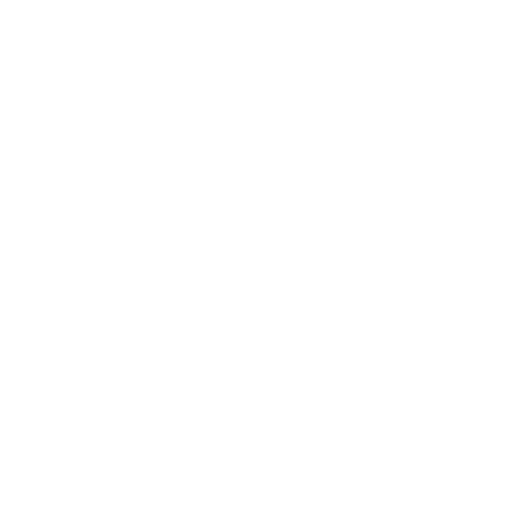
t = 0.00 s
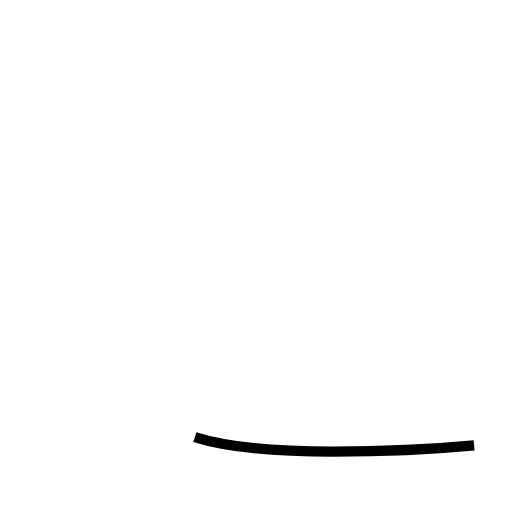
t = 0.82 s
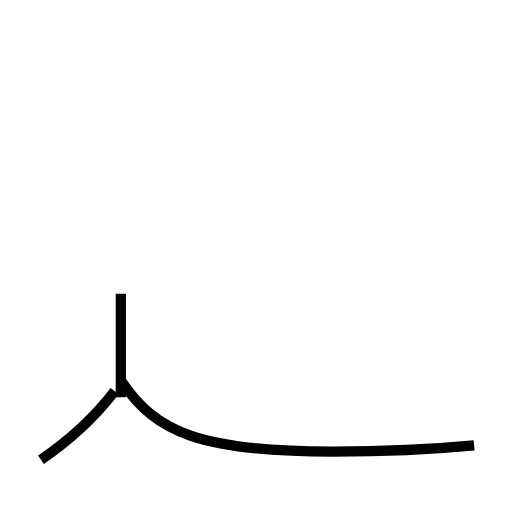
t = 1.70 s
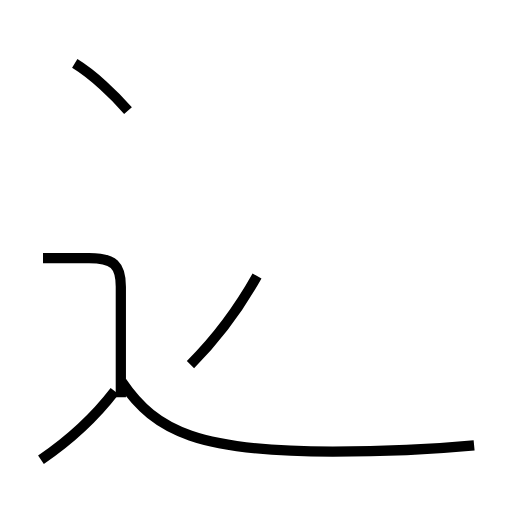
t = 2.53 s
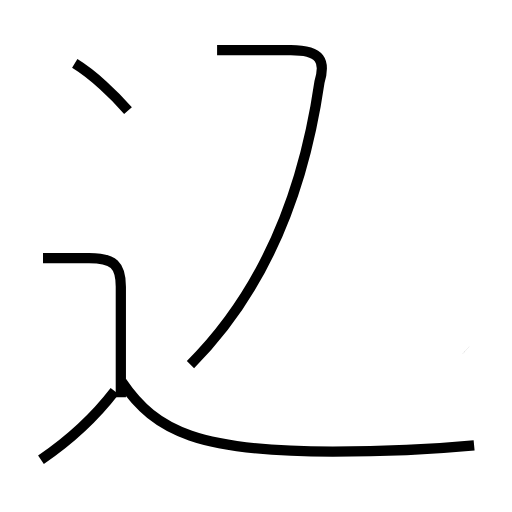
t = 3.51 s
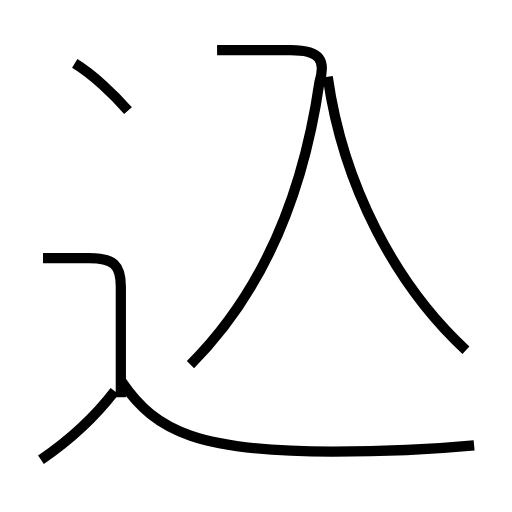
t = 4.43 s

The animated SVG that drew these frames (rendered in a browser with its animation timeline set to each time). Animation: 6 SMIL elements (animate=6); one cycle of 4.42 s.

<?xml version='1.0' encoding='utf-8'?>
<svg viewBox="0.0 -6.0 50.0 50.0" version="1.1" xmlns="http://www.w3.org/2000/svg"><rect x="-1000" y="-1000" width="2000" height="2000" stroke="white" fill="white" /><g style="fill:none;stroke:#000000;stroke-width:1"><path d="M 46.3 -0.5 C 42.1 -0.1 38.2 0.1 32.5 0.1 C 19.6 0.1 15.2 -1.8 11.9 -6.7 " transform="translate(0.0 38.0)" stroke-dasharray="36.53773514209175" stroke-dashoffset="36.53773514209175"><animate attributeName="stroke-dashoffset" from="36.53773514209175" to="0" dur="1.0961320542627524s" begin="0s" fill="freeze" /></path><path d="M 4.0 0.9 C 6.5 -0.8 9.2 -3.2 11.2 -5.8 " transform="translate(0.0 38.0)" stroke-dasharray="9.873981794792579" stroke-dashoffset="9.873981794792579"><animate attributeName="stroke-dashoffset" from="9.873981794792579" to="0" dur="0.29621945384377735s" begin="1.0961320542627524s" fill="freeze" /></path><path d="M 11.8 -5.2 L 11.8 -16.0 C 11.8 -18.1 11.1 -18.8 8.7 -18.8 L 4.2 -18.8 " transform="translate(0.0 38.0)" stroke-dasharray="20.23015860453163" stroke-dashoffset="20.23015860453163"><animate attributeName="stroke-dashoffset" from="20.23015860453163" to="0" dur="0.6069047581359489s" begin="1.3923515081065299s" fill="freeze" /></path><path d="M 12.5 -33.2 C 11.2 -34.7 9.1 -36.7 7.3 -37.8 " transform="translate(0.0 38.0)" stroke-dasharray="6.965552623223291" stroke-dashoffset="6.965552623223291"><animate attributeName="stroke-dashoffset" from="6.965552623223291" to="0" dur="0.20896657869669874s" begin="1.9992562662424787s" fill="freeze" /></path><path d="M 18.6 -8.4 C 24.8 -14.6 29.4 -23.6 31.2 -36.0 C 31.8 -38.0 31.4 -39.1 28.4 -39.1 L 21.2 -39.1 " transform="translate(0.0 38.0)" stroke-dasharray="43.41615753667218" stroke-dashoffset="43.41615753667218"><animate attributeName="stroke-dashoffset" from="43.41615753667218" to="0" dur="1.3024847261001653s" begin="2.2082228449391774s" fill="freeze" /></path><path d="M 45.5 -9.8 C 38.6 -16.2 33.5 -25.9 32.0 -36.5" transform="translate(0.0 38.0)" stroke-dasharray="30.486382475009346" stroke-dashoffset="30.486382475009346"><animate attributeName="stroke-dashoffset" from="30.486382475009346" to="0" dur="0.9145914742502803s" begin="3.510707571039343s" fill="freeze" /></path></g></svg>
